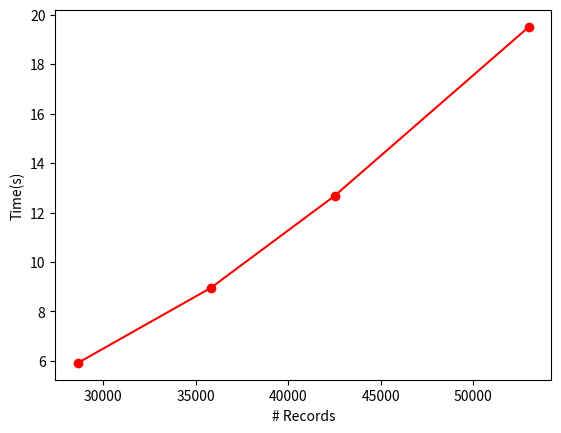

This chart was generated by the following Python code:
from matplotlib import pyplot as plt





def generatePRocessedData():
    # x-axis values
    x = [28637,35816,42515,53013]
    
    # Y-axis values
    y = [5.91324,8.94686,12.6739,19.5101]
    
    # Function to plot
    plt.plot(x,y,'o-r')
    plt.ylabel('Time(s)')
    plt.xlabel('# Records')
    
    # function to show the plot
    plt.show()

def plotChart(X,Y,XLabel:str,YLabel:str):

     # Function to plot
    plt.plot(X,Y,'o-r')
    plt.xlabel(XLabel)
    plt.ylabel(YLabel)
    
    # function to show the plot
    plt.show()


def main():

    generatePRocessedData()

if __name__ == "__main__":
    main()